Labelled photos from "crackdata", an image-classification folder in TianjieZhang1993/RCCD. The possible labels are: alligator cracking, block cracks, longitudinal cracks, transverse cracks.

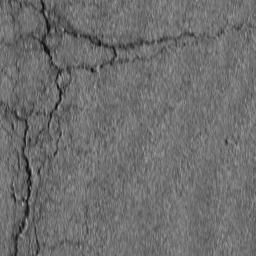
Label: block cracks

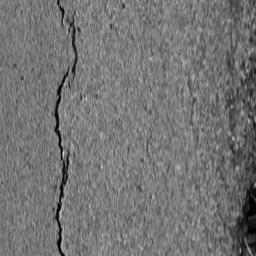
Label: longitudinal cracks

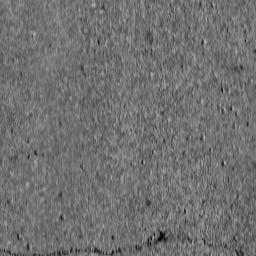
Label: transverse cracks

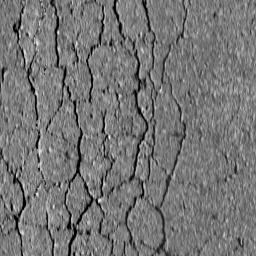
Label: alligator cracking

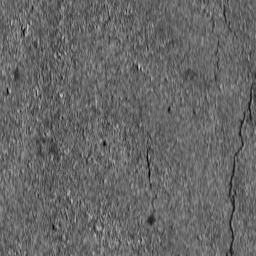
Label: longitudinal cracks

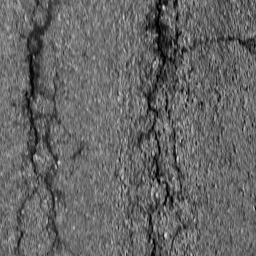
Label: block cracks
